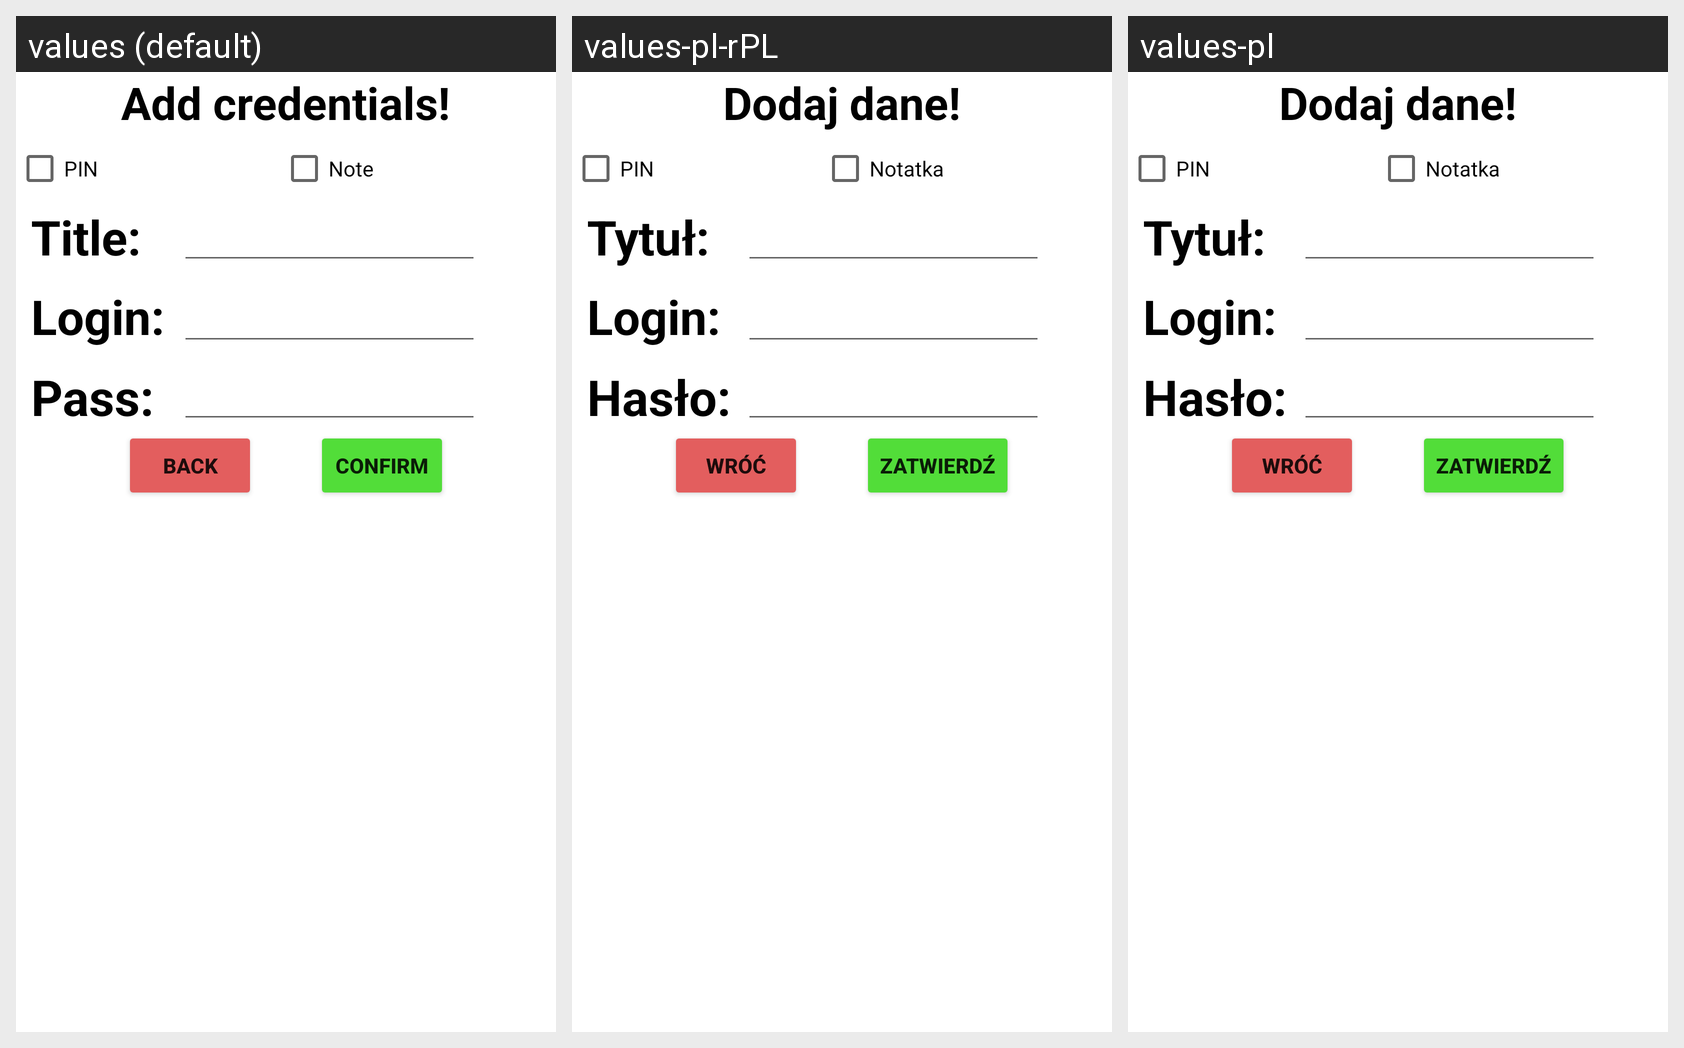

This grid shows one Android layout under several languages. Give, for every string resource on the screen, its name, the default text and each shown locale's text.
Android screen res/layout/ad_additem.xml rendered under 3 locales, left to right: values (default), values-pl-rPL, values-pl. Device: Nexus 5 (rendered at 1080×1920; each locale shown at half size, 540×960, under a caption strip naming it); theme Theme.RemindMeV100.
Strings drawn on this screen, with the default value and each locale's value (text and hints the layout hard-codes appear in the picture but are not listed):

creds
  values: Add credentials!
  values-pl-rPL: Dodaj dane!
  values-pl: Dodaj dane!

Note
  values: Note
  values-pl-rPL: Notatka
  values-pl: Notatka

Title
  values: Title:
  values-pl-rPL: Tytuł: 
  values-pl: Tytuł: 

Login
  values: Login:
  values-pl-rPL: Login:  [not translated; the default value is used]
  values-pl: Login:  [not translated; the default value is used]

Password
  values: Pass:  
  values-pl-rPL: Hasło: 
  values-pl: Hasło: 

Back
  values: Back
  values-pl-rPL: Wróć
  values-pl: Wróć

Confirm
  values: Confirm
  values-pl-rPL: Zatwierdź
  values-pl: Zatwierdź
